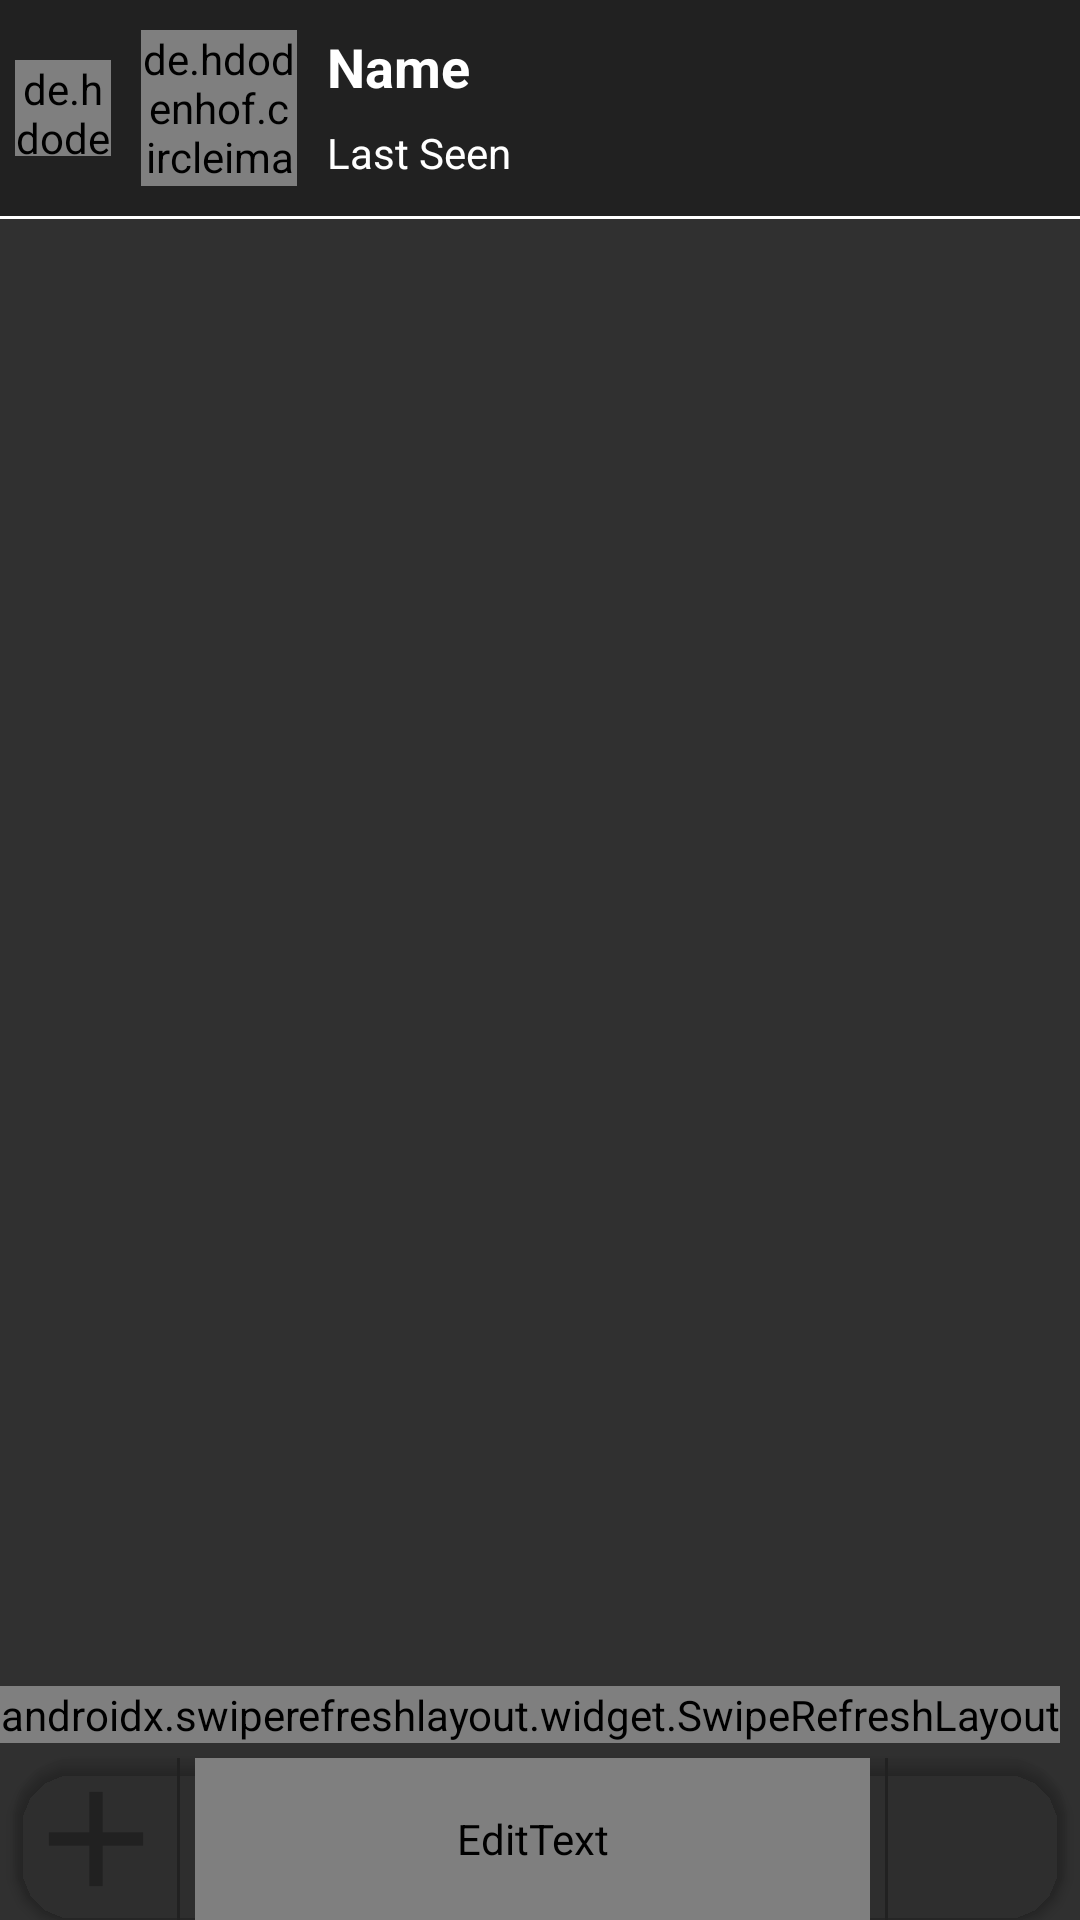

Produce the Android XML layout that renders to this screen, including the resource entries it uses.
<!-- AndroidManifest.xml: activity theme Theme.AppCompat.NoActionBar -->
<!-- res/layout/activity_chat.xml -->
<?xml version="1.0" encoding="utf-8"?>
<LinearLayout xmlns:android="http://schemas.android.com/apk/res/android"
    xmlns:app="http://schemas.android.com/apk/res-auto"
    xmlns:tools="http://schemas.android.com/tools"
    android:layout_width="match_parent"
    android:layout_height="match_parent"
    android:background="?attr/backgroundcolor"
    android:orientation="vertical"
    tools:context=".ChatActivity">

    <RelativeLayout
        android:id="@+id/r1"
        android:layout_width="match_parent"
        android:layout_height="72dp"
        android:background="?attr/colorPrimary"
        android:orientation="horizontal">

        <de.hdodenhof.circleimageview.CircleImageView
            android:id="@+id/back_btn"
            android:layout_width="32dp"
            android:layout_height="32dp"
            android:layout_alignParentStart="true"
            android:layout_centerVertical="true"
            android:layout_marginStart="5dp"
            android:src="@drawable/ic_arrow_back_white"
            app:civ_border_color="@color/white"
            app:civ_border_width="2dp" />

        <de.hdodenhof.circleimageview.CircleImageView
            android:id="@+id/chat_user_image"
            android:layout_width="52dp"
            android:layout_height="52dp"
            android:layout_centerVertical="true"
            android:layout_marginStart="10dp"
            android:layout_toEndOf="@+id/back_btn"
            app:civ_border_width="2dp"
            app:civ_border_color="@color/white"
            android:src="@drawable/logo_wop" />

        <TextView
            android:id="@+id/chat_user_name"
            style="@style/TextAppearance.AppCompat.Medium"
            android:layout_width="wrap_content"
            android:layout_height="wrap_content"
            android:layout_marginStart="10dp"
            android:layout_marginTop="10dp"
            android:layout_toEndOf="@+id/chat_user_image"
            android:text="@string/name"
            android:textColor="@color/white"
            android:textStyle="bold" />

        <TextView
            android:id="@+id/chat_last_seen"
            style="@style/Base.TextAppearance.AppCompat.Small"
            android:layout_width="wrap_content"
            android:layout_height="wrap_content"
            android:layout_below="@+id/chat_user_name"
            android:layout_alignStart="@+id/chat_user_name"
            android:layout_marginTop="7dp"
            android:text="Last Seen"
            android:textColor="@color/white" />

    </RelativeLayout>

    <View
        android:layout_width="match_parent"
        android:layout_height="1dp"
        android:background="@color/white" />



    <RelativeLayout
        android:layout_width="match_parent"
        android:layout_height="wrap_content">

        <androidx.swiperefreshlayout.widget.SwipeRefreshLayout
            android:id="@+id/message_SwipeRefresh"
            android:layout_width="wrap_content"
            android:layout_height="wrap_content"
            android:layout_above="@+id/c1"
            android:layout_alignParentStart="true"
            android:layout_marginStart="0dp"
            android:layout_marginBottom="5dp">
            <androidx.recyclerview.widget.RecyclerView
                android:id="@+id/messages_list"
                android:layout_width="match_parent"
                android:layout_height="match_parent"/>
        </androidx.swiperefreshlayout.widget.SwipeRefreshLayout>

        <androidx.cardview.widget.CardView
            android:id="@+id/c1"
            android:layout_width="match_parent"
            android:layout_height="wrap_content"
            android:layout_alignParentBottom="true"
            app:cardBackgroundColor="?attr/card_background"
            app:cardCornerRadius="20dp"
            android:layout_marginStart="5dp"
            android:layout_marginEnd="5dp">

            <LinearLayout
                android:layout_width="match_parent"
                android:layout_height="wrap_content">

                <ImageView
                    android:id="@+id/chat_add_btn"
                    android:layout_width="54dp"
                    android:layout_height="54dp"
                    android:src="@drawable/ic_add_black_24dp"
                    android:tint="?attr/colorPrimary" />

                <View
                    android:id="@+id/add_view"
                    android:layout_width="1dp"
                    android:layout_height="match_parent"
                    android:background="?attr/colorPrimary" />

                <RelativeLayout
                    android:layout_width="wrap_content"
                    android:layout_height="match_parent">

                    <EditText
                        android:id="@+id/chat_edit_text"
                        android:layout_width="wrap_content"
                        android:layout_height="match_parent"
                        android:layout_alignParentStart="true"
                        android:layout_marginStart="5dp"
                        android:layout_marginEnd="5dp"
                        android:layout_toStartOf="@+id/chat_send_view"
                        android:hint="Enter Message..."
                        android:textColor="?attr/tintcolor"
                        android:textColorHint="?attr/textcolor" />

                    <View
                        android:id="@id/chat_send_view"
                        android:layout_width="1dp"
                        android:layout_height="match_parent"
                        android:layout_marginEnd="5dp"
                        android:layout_toStartOf="@+id/chat_send_btn"
                        android:background="?attr/colorPrimary" />

                    <ImageView
                        android:id="@+id/chat_send_btn"
                        android:layout_width="54dp"
                        android:layout_height="54dp"
                        android:layout_alignParentEnd="true"
                        android:src="@drawable/ic_send_black_24dp"
                        android:tint="?attr/colorPrimary" />
                </RelativeLayout>

            </LinearLayout>

        </androidx.cardview.widget.CardView>

    </RelativeLayout>

</LinearLayout>
<!-- resources referenced by this layout -->
<resources>
  <color name="white">#fff</color>
  <!-- drawable ic_add_black_24dp (drawable) -->
  <vector xmlns:android="http://schemas.android.com/apk/res/android"
          android:width="24dp"
          android:height="24dp"
          android:viewportWidth="24.0"
          android:viewportHeight="24.0"
          android:tint="#3F51B5">
      <path
          android:fillColor="#FF000000"
          android:pathData="M19,13h-6v6h-2v-6H5v-2h6V5h2v6h6v2z"/>
  </vector>
  <!-- drawable logo_wop: png bitmap (drawable, 221342 bytes) -->
  <string name="name">Name</string>
</resources>
